Dataset: mstar (GitHub, Tao-ran-ju/-2026--). Classes: BMP2 serial number 9563, BRDM-2, BTR70 serial number C71, BTR-60.

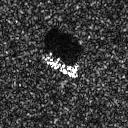
Label: BTR70 serial number C71

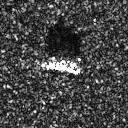
Label: BMP2 serial number 9563

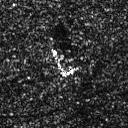
Label: BRDM-2

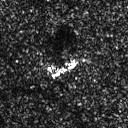
Label: BRDM-2

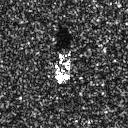
Label: BTR-60

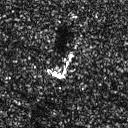
Label: BRDM-2
